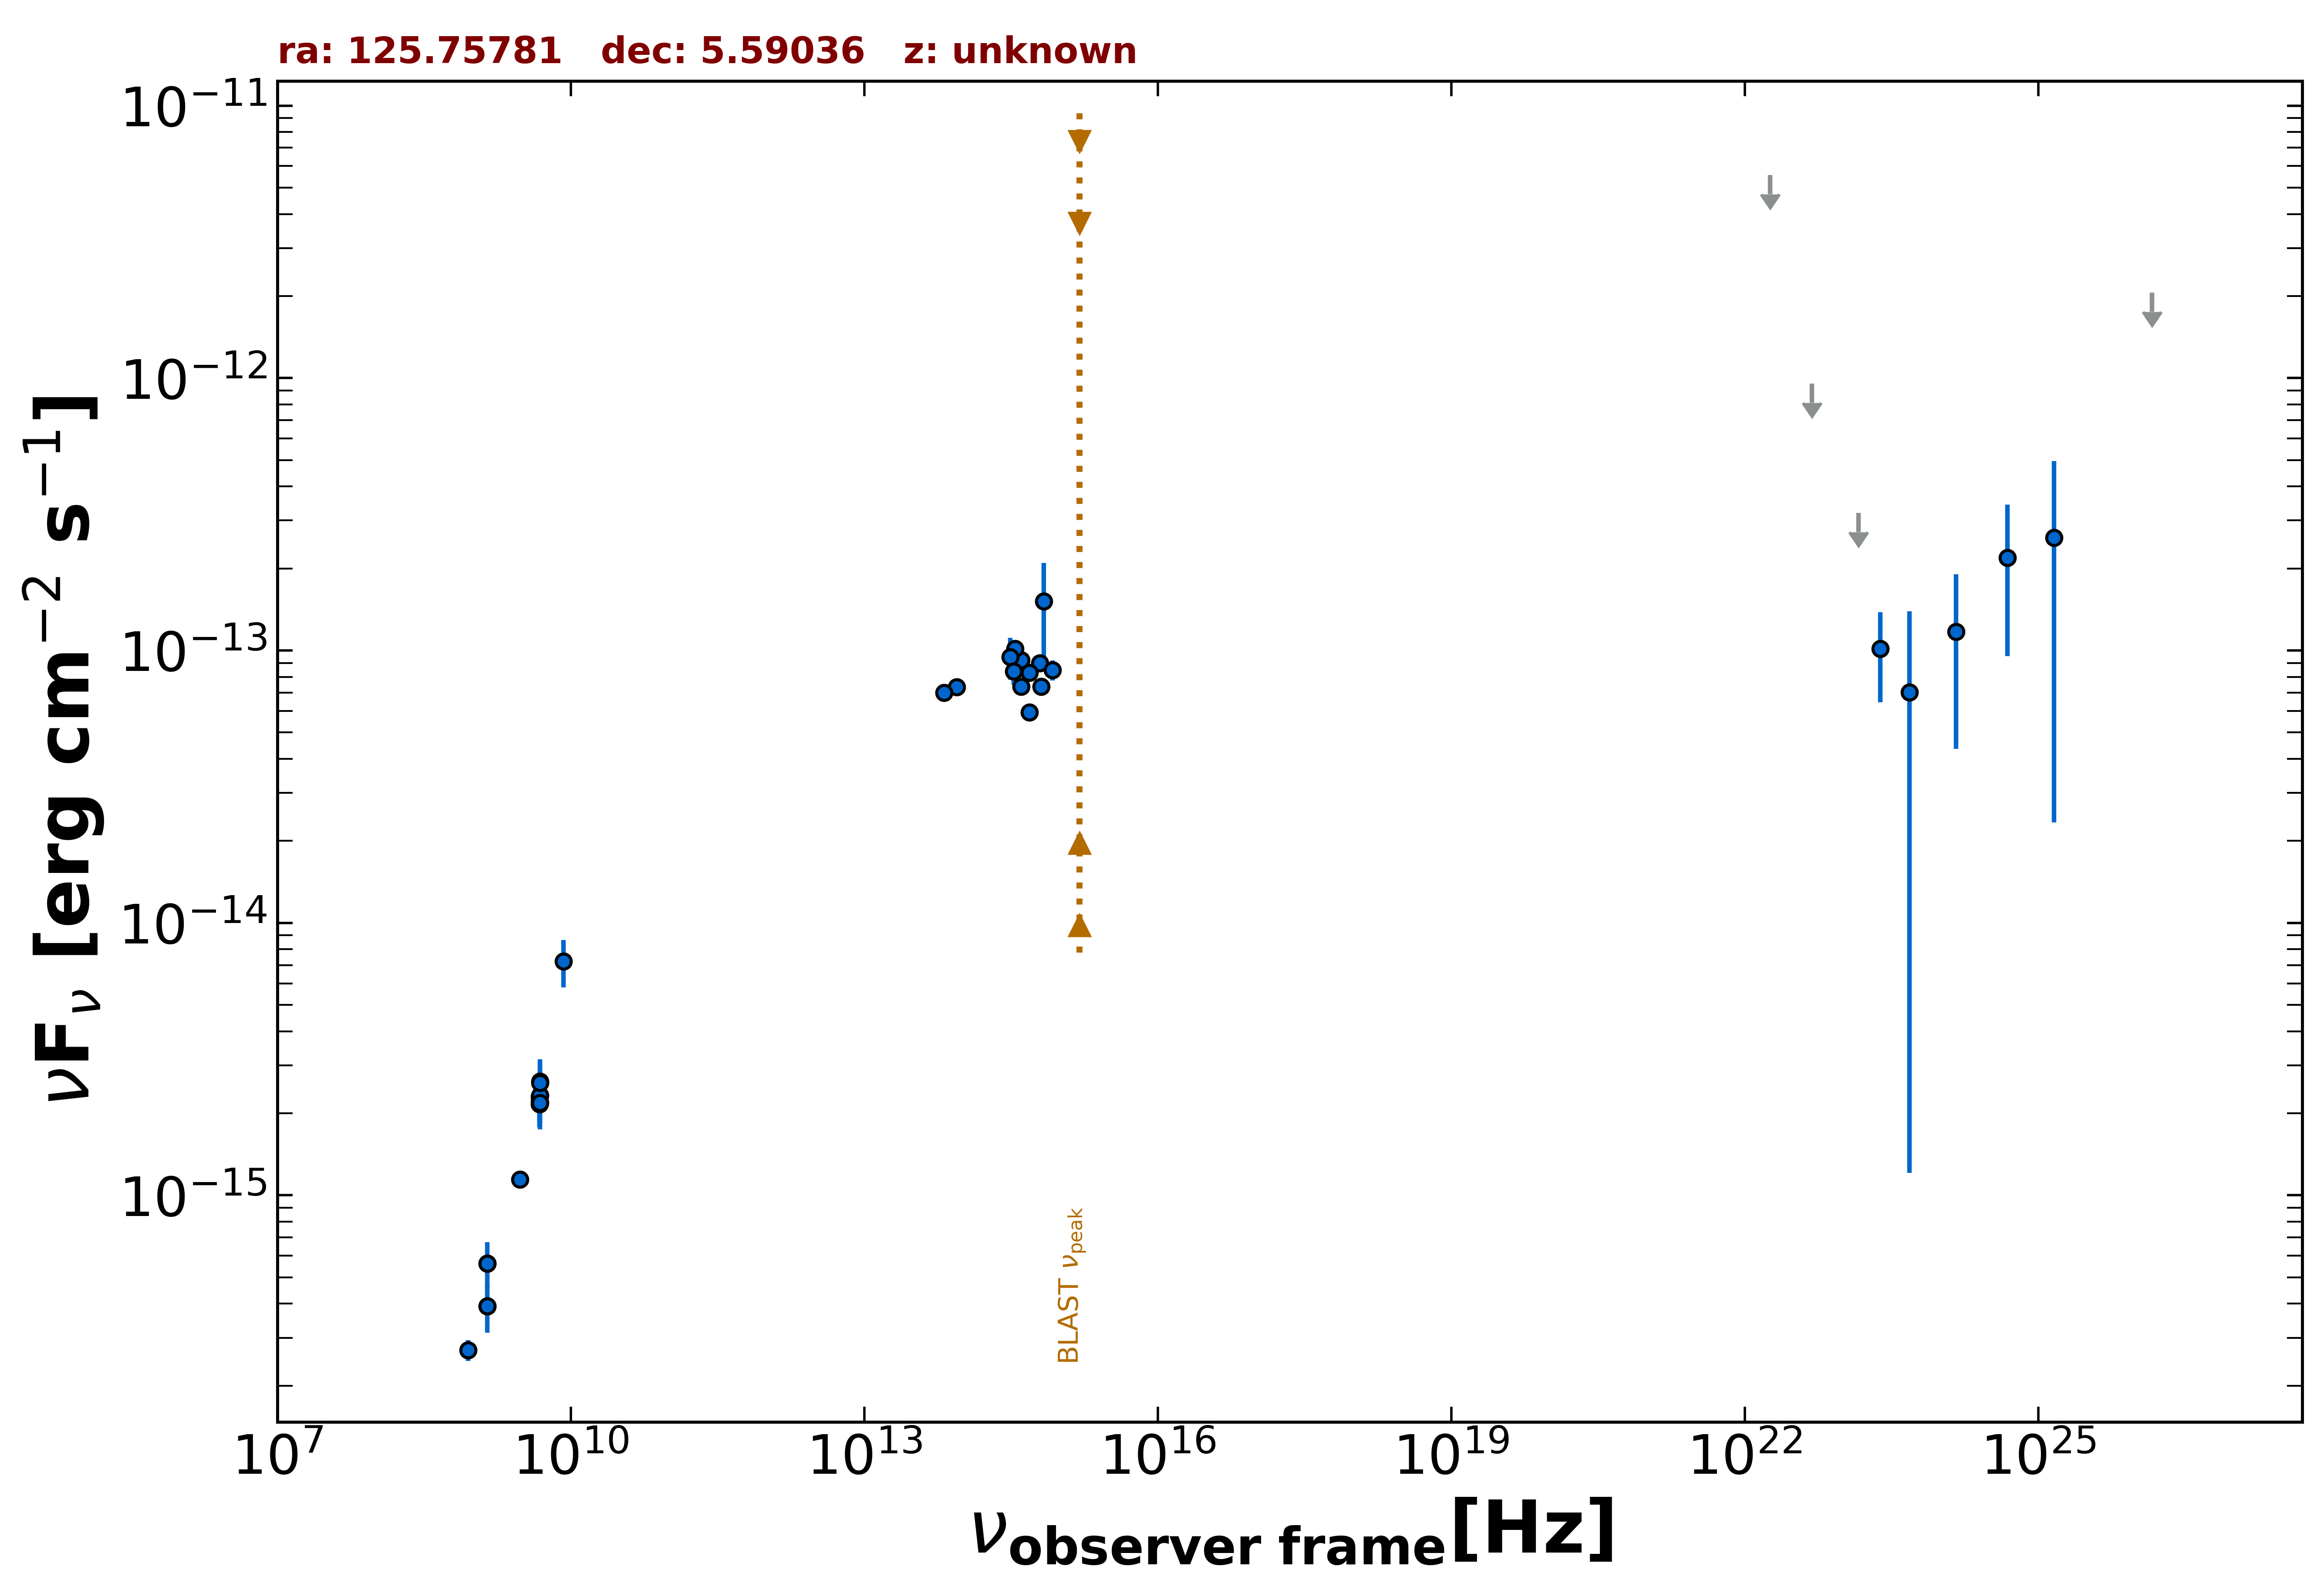

Data behind this chart, as committed beside it:
freq., flux, err_flux, MJD_start, MJD_end, flag, catalog, reference
1.400e+09, 5.620e-16, 2.650e-18, 55000, 55000, , FIRST, White et al. 1997  ApJ  475 479
1.400e+09, 3.920e-16, 1.260e-17, 55000, 55000, , NVSS, Condon et al. 1998  AJ  115  1693
8.870e+08, 2.705e-16, 2.395e-17, 55000, 55000, , RACS, Hale et al. 2021  PASA  38  e058
3.000e+09, 1.143e-15, 7.500e-18, 55000, 55000, , VLASSQL, Gordon et al. 2021  ApJS  255  30
4.800e+09, 2.160e-15, 2.880e-16, 55000, 55000, , GB6, Gregory et al. 1996  ApJS  103  427
4.800e+09, 2.208e-15, 4.320e-16, 55000, 55000, , GB87, Gregory et al. 1992  VizieR  VIII/14/j20…
4.800e+09, 2.304e-15, 5.280e-16, 55000, 55000, , PMN, Griffith et al. 1993-1996  VizieR  VIII/…
8.817e+13, 7.346e-14, 2.065e-15, 55000, 55000, , UNWISE, Schlafly et al. 2019  ApJS  240  30
6.517e+13, 7.004e-14, 3.365e-15, 55000, 55000, , UNWISE, Schlafly et al. 2019  ApJS  240  30
6.813e+14, 1.514e-13, 5.845e-14, 55000, 55000, , HSTGSC, Lasker et al. 2008  AJ  136  735
6.233e+14, 8.975e-14, 4.880e-15, 55000, 55000, , PanSTARRS, Flewelling et al. 2020  ApJS  251  7
4.859e+14, 8.295e-14, 1.995e-15, 55000, 55000, , PanSTARRS, Flewelling et al. 2020  ApJS  251  7
3.987e+14, 9.231e-14, 2.050e-15, 55000, 55000, , PanSTARRS, Flewelling et al. 2020  ApJS  251  7
3.462e+14, 1.015e-13, 5.020e-15, 55000, 55000, , PanSTARRS, Flewelling et al. 2020  ApJS  251  7
3.116e+14, 9.469e-14, 1.657e-14, 55000, 55000, , PanSTARRS, Flewelling et al. 2020  ApJS  251  7
8.402e+14, 8.473e-14, 7.265e-15, 55000, 55000, , SDSS, Abolfathi et al. 2018  ApJS  235  42
6.443e+14, 7.357e-14, 2.640e-15, 55000, 55000, , SDSS, Abolfathi et al. 2018  ApJS  235  42
4.876e+14, 5.933e-14, 2.460e-15, 55000, 55000, , SDSS, Abolfathi et al. 2018  ApJS  235  42
4.014e+14, 7.380e-14, 3.060e-15, 55000, 55000, , SDSS, Abolfathi et al. 2018  ApJS  235  42
3.382e+14, 8.396e-14, 9.145e-15, 55000, 55000, , SDSS, Abolfathi et al. 2018  ApJS  235  42
2.418e+23, 1.013e-13, 3.669e-14, 55000, 55000, , 4FGL-DR3, The Fermi-LAT Collaboration 2022  arXiv:…
1.813e+22, 5.558e-12, 0.000e+00, 55000, 55000, UL, 4FGL-DR3, The Fermi-LAT Collaboration 2022  arXiv:…
4.835e+22, 9.532e-13, 0.000e+00, 55000, 55000, UL, 4FGL-DR3, The Fermi-LAT Collaboration 2022  arXiv:…
1.451e+23, 3.197e-13, 0.000e+00, 55000, 55000, UL, 4FGL-DR3, The Fermi-LAT Collaboration 2022  arXiv:…
4.835e+23, 7.018e-14, 6.897e-14, 55000, 55000, , 4FGL-DR3, The Fermi-LAT Collaboration 2022  arXiv:…
1.451e+24, 1.171e-13, 7.349e-14, 55000, 55000, , 4FGL-DR3, The Fermi-LAT Collaboration 2022  arXiv:…
4.835e+24, 2.190e-13, 1.235e-13, 55000, 55000, , 4FGL-DR3, The Fermi-LAT Collaboration 2022  arXiv:…
1.451e+25, 2.595e-13, 2.361e-13, 55000, 55000, , 4FGL-DR3, The Fermi-LAT Collaboration 2022  arXiv:…
1.451e+26, 2.061e-12, 0.000e+00, 55000, 55000, UL, 4FGL-DR3, The Fermi-LAT Collaboration 2022  arXiv:…
4.835e+24, 2.190e-13, 1.235e-13, 55000, 55000, , DEBL, EBL-corrected flux
1.451e+25, 5.077e-13, 4.618e-13, 55000, 55000, , DEBL, EBL-corrected flux
4.850e+09, 2.328e-15, 5.340e-16, 55000, 55000, , SPECFINDV3, Stein et al.  2021  A&A  655  A17
1.400e+09, 5.614e-16, 1.120e-16, 55000, 55000, , SPECFINDV3, Stein et al.  2021  A&A  655  A17
8.400e+09, 7.224e-15, 1.428e-15, 55000, 55000, , SPECFINDV3, Stein et al.  2021  A&A  655  A17
1.400e+09, 3.920e-16, 7.840e-17, 55000, 55000, , SPECFINDV3, Stein et al.  2021  A&A  655  A17
4.850e+09, 2.619e-15, 5.335e-16, 55000, 55000, , SPECFINDV3, Stein et al.  2021  A&A  655  A17
4.850e+09, 2.183e-15, 4.365e-16, 55000, 55000, , SPECFINDV3, Stein et al.  2021  A&A  655  A17
4.850e+09, 2.590e-15, 5.335e-16, 55000, 55000, , SPECFINDV3, Stein et al.  2021  A&A  655  A17
